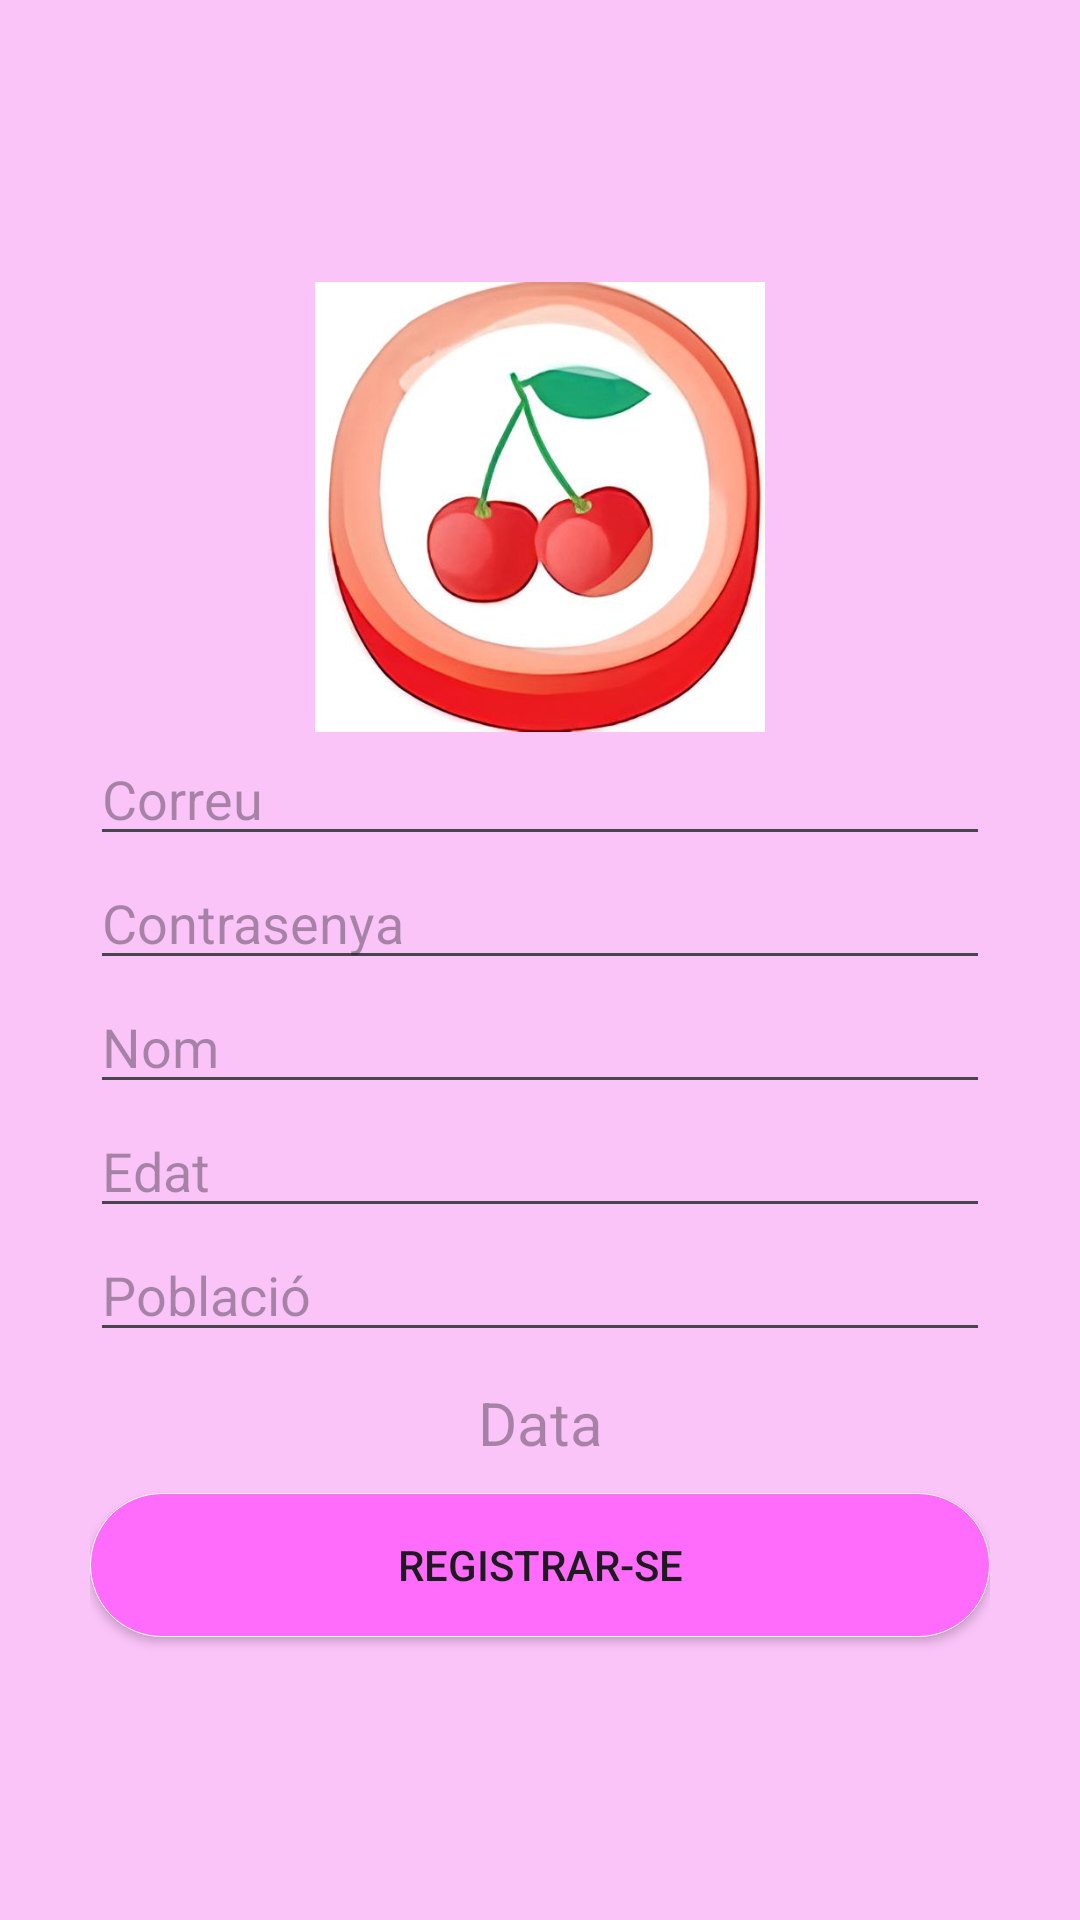

Write the Android layout XML for this screen, with the resource values it uses.
<!-- AndroidManifest.xml: application theme Theme.Fruitcrush2 -->
<!-- res/layout/acc_register.xml -->
<?xml version="1.0" encoding="utf-8"?>
<RelativeLayout
    xmlns:android="http://schemas.android.com/apk/res/android"
    xmlns:app="http://schemas.android.com/apk/res-auto"
    xmlns:tools="http://schemas.android.com/tools"
    android:layout_width="match_parent"
    android:layout_height="match_parent"
    android:background="@color/bg"
    tools:context=".AccountRegister">
    <LinearLayout
        android:layout_width="match_parent"
        android:layout_height="match_parent"
        android:gravity="center"
        android:orientation="vertical"
        android:padding="30dp">

        
        <androidx.appcompat.widget.AppCompatImageView
            android:layout_width="150dp"
            android:layout_height="150dp"
            android:id="@+id/jugador"
            android:src="@drawable/cereza" />

        
        <EditText
            android:id="@+id/correoEt"
            android:layout_width="match_parent"
            android:layout_height="wrap_content"
            android:hint="@string/correoEt"
            android:inputType="textEmailAddress"
            />
        

        
        <EditText
            android:id="@+id/passEt"
            android:layout_width="match_parent"
            android:layout_height="wrap_content"
            android:hint="@string/passEt"
            android:inputType="textPassword"
            />
        


        
        <EditText
            android:id="@+id/nombreEt"
            android:layout_width="match_parent"
            android:layout_height="wrap_content"
            android:hint="@string/nombreEt"
            />
        
        <EditText
            android:id="@+id/edatEt"
            android:layout_width="match_parent"
            android:layout_height="wrap_content"
            android:hint="@string/edatEt" />
        
        <EditText
            android:id="@+id/poblacioEt"
            android:layout_width="match_parent"
            android:layout_height="wrap_content"
            android:hint="@string/poblacioEt" />

        
        <TextView
            android:id="@+id/fechaEt"
            android:layout_width="match_parent"
            android:layout_height="wrap_content"
            android:layout_marginTop="10dp"
            android:gravity="center"
            android:hint="@string/fechaTxt"
            android:textSize="20sp" />

        
        <Button
            android:id="@+id/Registrar"
            android:layout_width="match_parent"
            android:layout_height="wrap_content"
            android:text="@string/Registrar"
            android:layout_marginTop="10dp"
            android:background="@drawable/boto"
            />
    </LinearLayout>
</RelativeLayout>
<!-- resources referenced by this layout -->
<resources>
  <color name="bg">#fbc4f9</color>
  <!-- drawable boto (drawable) -->
  <shape xmlns:android="http://schemas.android.com/apk/res/android">
      <corners android:radius="50dp" />
      <solid android:color="@color/bg_contrast" />
      <stroke android:width="0.1dp" android:color="@android:color/white"/>
  </shape>
  <!-- drawable cereza: jpg bitmap (drawable, 24526 bytes) -->
  <string name="Registrar">REGISTRAR-SE</string>
  <string name="correoEt">Correu</string>
  <string name="edatEt">Edat</string>
  <string name="fechaTxt">Data</string>
  <string name="nombreEt">Nom</string>
  <string name="passEt">Contrasenya</string>
  <string name="poblacioEt">Població</string>
  <style name="Theme.Fruitcrush2" parent="Base.Theme.Fruitcrush2" />
  <color name="bg_contrast">#FF6BFA</color>
  <style name="Base.Theme.Fruitcrush2" parent="Theme.Material3.DayNight.NoActionBar">
          
          
      </style>
</resources>
